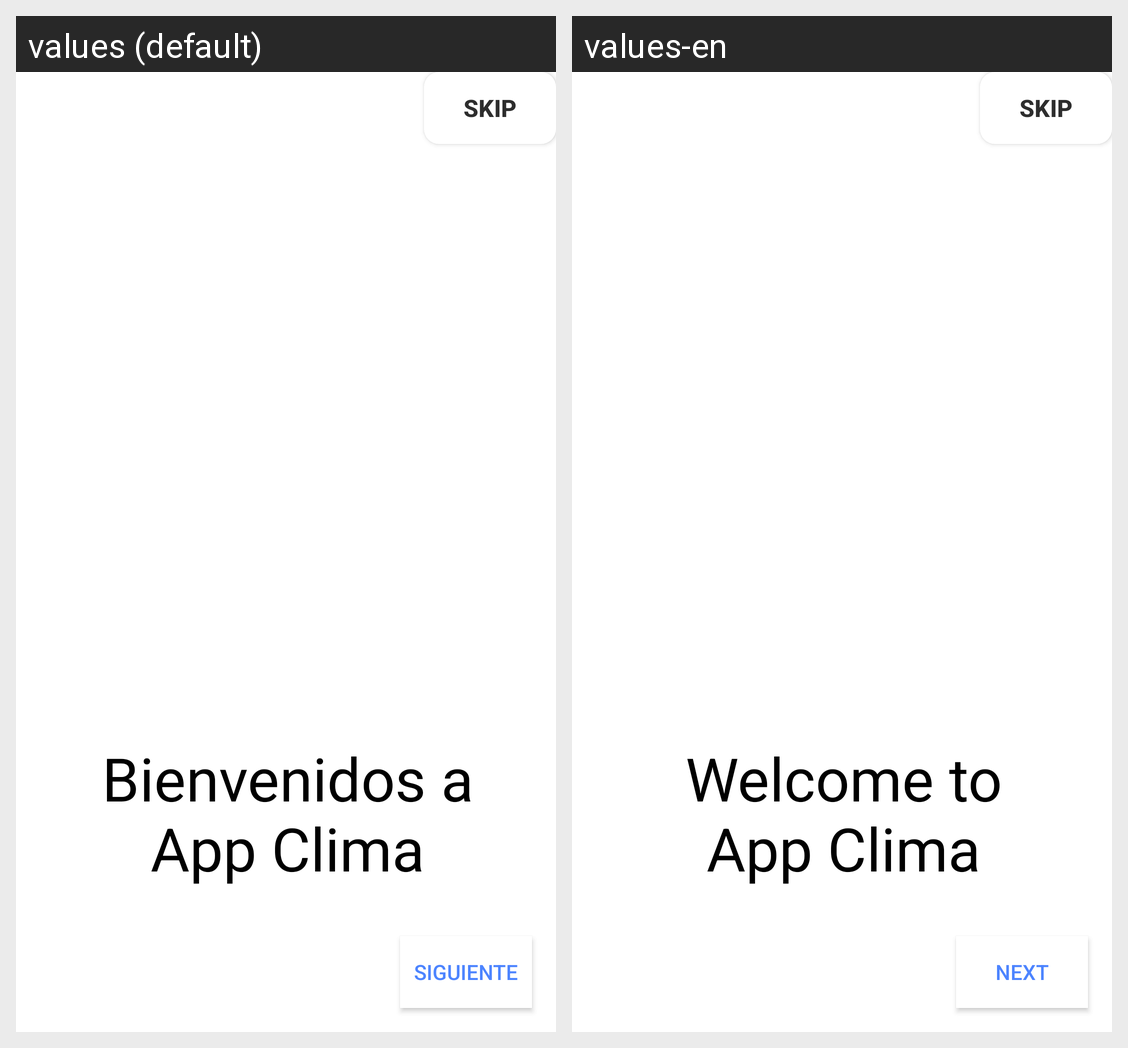

The Android screen above is rendered under two locales of the same app. Produce the string resources it draws, with the default and per-locale values.
Android screen res/layout/activity_return_fragment.xml rendered under 2 locales, left to right: values (default), values-en. Device: Nexus 5 (rendered at 1080×1920; each locale shown at half size, 540×960, under a caption strip naming it); theme AppTheme.
Strings drawn on this screen, with the default value and each locale's value (text and hints the layout hard-codes, and strings that could not be matched under every locale, appear in the picture but are not listed):

descripcioninicio
  values: Bienvenidos a App Clima
  values-en: Welcome to App Clima

siguiente
  values: Siguiente
  values-en: Next
